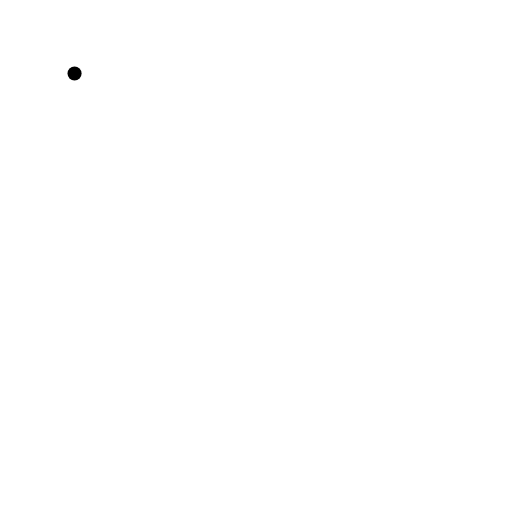
t = 0.00 s
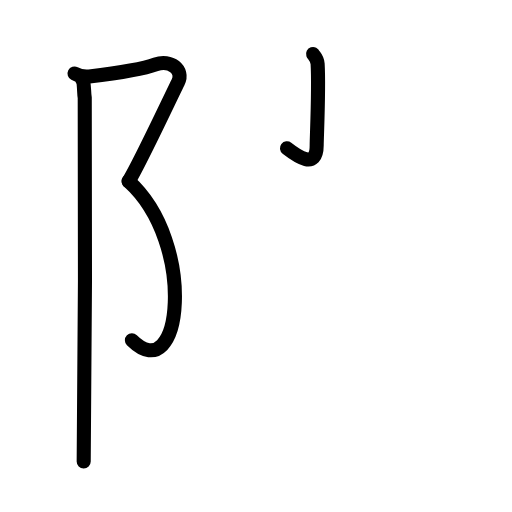
t = 3.42 s
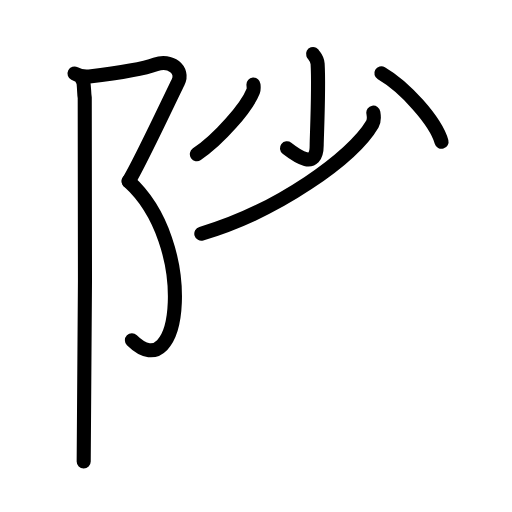
t = 6.88 s
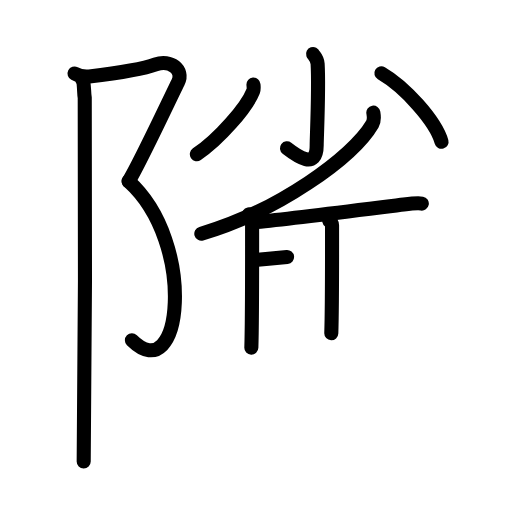
t = 10.13 s
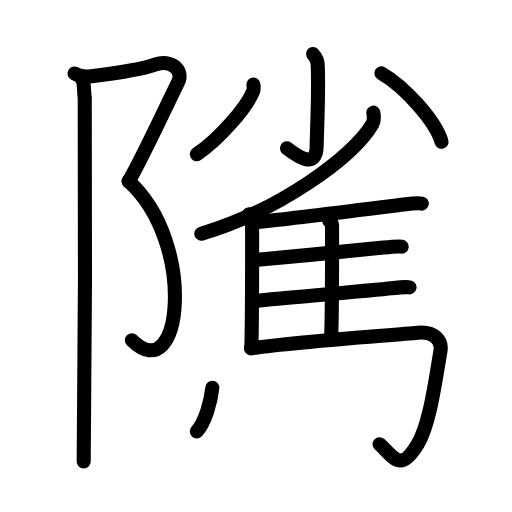
t = 13.75 s
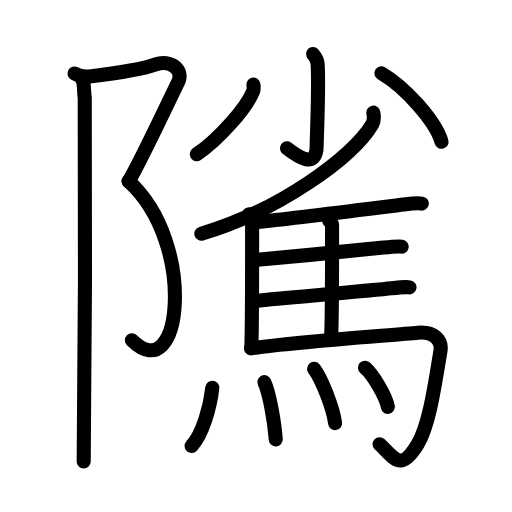
t = 17.00 s

The animated SVG that drew these frames (rendered in a browser with its animation timeline set to each time). Animation: 49 SMIL elements (animate=49); one cycle of 17.00 s.

<?xml version="1.0" encoding="UTF-8"?>
<!--
AniKanjiVG is licensed by CC-BY-SA Paul C. Sommerhoff (https://bitbucket.org/sommerhoff/anikanjivg).
AniKanjiVG uses KanjiVG which is licensed by CC-BY-SA Ulrich Apel (http://kanjivg.tagaini.net).
See also http://creativecommons.org/licenses/by-sa/3.0/
-->
<svg xmlns:kvg='http://kanjivg.tagaini.net' xmlns='http://www.w3.org/2000/svg' width='109' height='109' viewBox='0 0 109 109' style='fill:none;stroke:#000000;stroke-width:3;stroke-linecap:round;stroke-linejoin:round;' id="kvg:kanji_096b2"><g id="kvg:096b2" kvg:element="隲"><g id="kvg:096b2-g1" kvg:element="⻖" kvg:variant="true" kvg:original="阜" kvg:position="left" kvg:radical="nelson"><path id="kvg:096b2-s1" kvg:type="㇇" d="M15.87,15.66c0.86,0.44,1.94,0.75,3.13,0.61c6.51-0.76,11.72-1.65,14.14-2.56c3.06-1.15,6.12,1.15,4.76,3.83c-1.36,2.68-8.13,17.21-10.51,21.05"><animate attributeName="d" begin="0.0s" dur="0.25s" from="M15.87,15.66C15.87,15.66,15.87,15.66,15.87,15.66" to="M15.87,15.66c0.86,0.44,1.94,0.75,3.13,0.61" />
<animate attributeName="d" begin="0.25s" dur="0.25s" from="M15.87,15.66c0.86,0.44,1.94,0.75,3.13,0.61c0,0,0,0,0,0,0" to="M15.87,15.66c0.86,0.44,1.94,0.75,3.13,0.61c6.51-0.76,11.72-1.65,14.14-2.56" />
<animate attributeName="d" begin="0.5s" dur="0.25s" from="M15.87,15.66c0.86,0.44,1.94,0.75,3.13,0.61c6.51-0.76,11.72-1.65,14.14-2.56c0,0,0,0,0,0,0" to="M15.87,15.66c0.86,0.44,1.94,0.75,3.13,0.61c6.51-0.76,11.72-1.65,14.14-2.56c3.06-1.15,6.12,1.15,4.76,3.83" />
<animate attributeName="d" begin="0.75s" dur="0.25s" from="M15.87,15.66c0.86,0.44,1.94,0.75,3.13,0.61c6.51-0.76,11.72-1.65,14.14-2.56c3.06-1.15,6.12,1.15,4.76,3.83c0,0,0,0,0,0,0" to="M15.87,15.66c0.86,0.44,1.94,0.75,3.13,0.61c6.51-0.76,11.72-1.65,14.14-2.56c3.06-1.15,6.12,1.15,4.76,3.83c-1.36,2.68-8.13,17.21-10.51,21.05" />
</path>
<path id="kvg:096b2-s2" kvg:type="㇕va" d="M27.38,38.59C42,51.75,38.75,83,28.08,72.43"><animate attributeName="d" begin="1.0s" dur="1.0s" from="M27.38,38.59C27.38,38.59,27.38,38.59,27.38,38.59" to="M27.38,38.59C42,51.75,38.75,83,28.08,72.43" />
<animate attributeName="d" begin="0s" dur="1.0s" from="M-100,-100" to="M-100,-100" />
</path>
<path id="kvg:096b2-s3" kvg:type="㇑" d="M17.54,17.03c0.46,0.72,0.28,2.59,0.5,3.74c0.22,1.15,0,70.3-0.22,77.49"><animate attributeName="d" begin="2.0s" dur="0.5s" from="M17.54,17.03C17.54,17.03,17.54,17.03,17.54,17.03" to="M17.54,17.03c0.46,0.72,0.28,2.59,0.5,3.74" />
<animate attributeName="d" begin="2.5s" dur="0.5s" from="M17.54,17.03c0.46,0.72,0.28,2.59,0.5,3.74c0,0,0,0,0,0,0" to="M17.54,17.03c0.46,0.72,0.28,2.59,0.5,3.74c0.22,1.15,0,70.3-0.22,77.49" />
<animate attributeName="d" begin="0s" dur="2.0s" from="M-100,-100" to="M-100,-100" />
</path>
</g>
<g id="kvg:096b2-g2" kvg:position="right"><g id="kvg:096b2-g3" kvg:element="少" kvg:position="top"><g id="kvg:096b2-g4" kvg:element="小"><path id="kvg:096b2-s4" kvg:type="㇚" d="M66.65,11.5c0.06,0.18,0.9,0.94,0.97,2.09c0.31,5.52-0.2,15.45-0.2,17.33c0,5.33-4.17,2.32-6.33,0.64"><animate attributeName="d" begin="3.0s" dur="0.3333333333333333s" from="M66.65,11.5C66.65,11.5,66.65,11.5,66.65,11.5" to="M66.65,11.5c0.06,0.18,0.9,0.94,0.97,2.09" />
<animate attributeName="d" begin="3.3333333333333335s" dur="0.3333333333333333s" from="M66.65,11.5c0.06,0.18,0.9,0.94,0.97,2.09c0,0,0,0,0,0,0" to="M66.65,11.5c0.06,0.18,0.9,0.94,0.97,2.09c0.31,5.52-0.2,15.45-0.2,17.33" />
<animate attributeName="d" begin="3.6666666666666665s" dur="0.3333333333333333s" from="M66.65,11.5c0.06,0.18,0.9,0.94,0.97,2.09c0.31,5.52-0.2,15.45-0.2,17.33c0,0,0,0,0,0,0" to="M66.65,11.5c0.06,0.18,0.9,0.94,0.97,2.09c0.31,5.52-0.2,15.45-0.2,17.33c0,5.33-4.17,2.32-6.33,0.64" />
<animate attributeName="d" begin="0s" dur="3.0s" from="M-100,-100" to="M-100,-100" />
</path>
<path id="kvg:096b2-s5" kvg:type="㇒" d="M53.96,18.02c0.03,0.35,0.12,0.92-0.07,1.4c-1.38,3.48-7.23,10.2-11.98,13.41"><animate attributeName="d" begin="4.0s" dur="0.5s" from="M53.96,18.02C53.96,18.02,53.96,18.02,53.96,18.02" to="M53.96,18.02c0.03,0.35,0.12,0.92-0.07,1.4" />
<animate attributeName="d" begin="4.5s" dur="0.5s" from="M53.96,18.02c0.03,0.35,0.12,0.92-0.07,1.4c0,0,0,0,0,0,0" to="M53.96,18.02c0.03,0.35,0.12,0.92-0.07,1.4c-1.38,3.48-7.23,10.2-11.98,13.41" />
<animate attributeName="d" begin="0s" dur="4.0s" from="M-100,-100" to="M-100,-100" />
</path>
<path id="kvg:096b2-s6" kvg:type="㇔" d="M81.19,15.59c4.94,2.85,11.57,10.17,12.81,14.6"><animate attributeName="d" begin="5.0s" dur="1.0s" from="M81.19,15.59C81.19,15.59,81.19,15.59,81.19,15.59" to="M81.19,15.59c4.94,2.85,11.57,10.17,12.81,14.6" />
<animate attributeName="d" begin="0s" dur="5.0s" from="M-100,-100" to="M-100,-100" />
</path>
</g>
<g id="kvg:096b2-g5" kvg:element="丿"><path id="kvg:096b2-s7" kvg:type="㇒" d="M79.48,23.98c0.1,0.61,0.3,1.58-0.21,2.44c-4.16,7.1-20.16,18.56-36.41,23.33"><animate attributeName="d" begin="6.0s" dur="0.5s" from="M79.48,23.98C79.48,23.98,79.48,23.98,79.48,23.98" to="M79.48,23.98c0.1,0.61,0.3,1.58-0.21,2.44" />
<animate attributeName="d" begin="6.5s" dur="0.5s" from="M79.48,23.98c0.1,0.61,0.3,1.58-0.21,2.44c0,0,0,0,0,0,0" to="M79.48,23.98c0.1,0.61,0.3,1.58-0.21,2.44c-4.16,7.1-20.16,18.56-36.41,23.33" />
<animate attributeName="d" begin="0s" dur="6.0s" from="M-100,-100" to="M-100,-100" />
</path>
</g>
</g>
<g id="kvg:096b2-g6" kvg:element="馬" kvg:position="bottom" kvg:radical="tradit"><path id="kvg:096b2-s8" kvg:type="㇑" d="M52.99,45.64c0.33,0.22,0.68,1.44,0.68,1.82c0,3.87,0.04,20.47-0.16,26.55"><animate attributeName="d" begin="7.0s" dur="0.5s" from="M52.99,45.64C52.99,45.64,52.99,45.64,52.99,45.64" to="M52.99,45.64c0.33,0.22,0.68,1.44,0.68,1.82" />
<animate attributeName="d" begin="7.5s" dur="0.5s" from="M52.99,45.64c0.33,0.22,0.68,1.44,0.68,1.82c0,0,0,0,0,0,0" to="M52.99,45.64c0.33,0.22,0.68,1.44,0.68,1.82c0,3.87,0.04,20.47-0.16,26.55" />
<animate attributeName="d" begin="0s" dur="7.0s" from="M-100,-100" to="M-100,-100" />
</path>
<path id="kvg:096b2-s9" kvg:type="㇐b" d="M54.63,47.27c8.05-0.76,27.86-3.32,31.31-3.73c1.21-0.15,3.25-0.31,3.86-0.2"><animate attributeName="d" begin="8.0s" dur="0.5s" from="M54.63,47.27C54.63,47.27,54.63,47.27,54.63,47.27" to="M54.63,47.27c8.05-0.76,27.86-3.32,31.31-3.73" />
<animate attributeName="d" begin="8.5s" dur="0.5s" from="M54.63,47.27c8.05-0.76,27.86-3.32,31.31-3.73c0,0,0,0,0,0,0" to="M54.63,47.27c8.05-0.76,27.86-3.32,31.31-3.73c1.21-0.15,3.25-0.31,3.86-0.2" />
<animate attributeName="d" begin="0s" dur="8.0s" from="M-100,-100" to="M-100,-100" />
</path>
<path id="kvg:096b2-s10" kvg:type="㇑a" d="M70.1,47.04c0.33,0.22,0.59,0.52,0.59,0.9c0,3.87,0.04,16.92-0.16,23.01"><animate attributeName="d" begin="9.0s" dur="0.5s" from="M70.1,47.04C70.1,47.04,70.1,47.04,70.1,47.04" to="M70.1,47.04c0.33,0.22,0.59,0.52,0.59,0.9" />
<animate attributeName="d" begin="9.5s" dur="0.5s" from="M70.1,47.04c0.33,0.22,0.59,0.52,0.59,0.9c0,0,0,0,0,0,0" to="M70.1,47.04c0.33,0.22,0.59,0.52,0.59,0.9c0,3.87,0.04,16.92-0.16,23.01" />
<animate attributeName="d" begin="0s" dur="9.0s" from="M-100,-100" to="M-100,-100" />
</path>
<path id="kvg:096b2-s11" kvg:type="㇐b" d="M54.27,55.36c8.06-0.76,23.92-2.24,27.38-2.65c1.21-0.14,3.25-0.31,3.86-0.2"><animate attributeName="d" begin="10.0s" dur="0.5s" from="M54.27,55.36C54.27,55.36,54.27,55.36,54.27,55.36" to="M54.27,55.36c8.06-0.76,23.92-2.24,27.38-2.65" />
<animate attributeName="d" begin="10.5s" dur="0.5s" from="M54.27,55.36c8.06-0.76,23.92-2.24,27.38-2.65c0,0,0,0,0,0,0" to="M54.27,55.36c8.06-0.76,23.92-2.24,27.38-2.65c1.21-0.14,3.25-0.31,3.86-0.2" />
<animate attributeName="d" begin="0s" dur="10.0s" from="M-100,-100" to="M-100,-100" />
</path>
<path id="kvg:096b2-s12" kvg:type="㇐b" d="M54.45,64.02c8.05-0.76,25.42-2.24,28.87-2.65c1.21-0.14,3.25-0.31,3.86-0.2"><animate attributeName="d" begin="11.0s" dur="0.5s" from="M54.45,64.02C54.45,64.02,54.45,64.02,54.45,64.02" to="M54.45,64.02c8.05-0.76,25.42-2.24,28.87-2.65" />
<animate attributeName="d" begin="11.5s" dur="0.5s" from="M54.45,64.02c8.05-0.76,25.42-2.24,28.87-2.65c0,0,0,0,0,0,0" to="M54.45,64.02c8.05-0.76,25.42-2.24,28.87-2.65c1.21-0.14,3.25-0.31,3.86-0.2" />
<animate attributeName="d" begin="0s" dur="11.0s" from="M-100,-100" to="M-100,-100" />
</path>
<path id="kvg:096b2-s13" kvg:type="㇆a" d="M53.43,74.17c9.23-1.42,30.41-2.83,35.53-3.35c3.33-0.34,5.21,1.56,4.81,3.91c-1.1,6.46-2.3,15.69-4.87,19.87c-3.58,5.83-4.72,3.14-8.1-0.03"><animate attributeName="d" begin="12.0s" dur="0.25s" from="M53.43,74.17C53.43,74.17,53.43,74.17,53.43,74.17" to="M53.43,74.17c9.23-1.42,30.41-2.83,35.53-3.35" />
<animate attributeName="d" begin="12.25s" dur="0.25s" from="M53.43,74.17c9.23-1.42,30.41-2.83,35.53-3.35c0,0,0,0,0,0,0" to="M53.43,74.17c9.23-1.42,30.41-2.83,35.53-3.35c3.33-0.34,5.21,1.56,4.81,3.91" />
<animate attributeName="d" begin="12.5s" dur="0.25s" from="M53.43,74.17c9.23-1.42,30.41-2.83,35.53-3.35c3.33-0.34,5.21,1.56,4.81,3.91c0,0,0,0,0,0,0" to="M53.43,74.17c9.23-1.42,30.41-2.83,35.53-3.35c3.33-0.34,5.21,1.56,4.81,3.91c-1.1,6.46-2.3,15.69-4.87,19.87" />
<animate attributeName="d" begin="12.75s" dur="0.25s" from="M53.43,74.17c9.23-1.42,30.41-2.83,35.53-3.35c3.33-0.34,5.21,1.56,4.81,3.91c-1.1,6.46-2.3,15.69-4.87,19.87c0,0,0,0,0,0,0" to="M53.43,74.17c9.23-1.42,30.41-2.83,35.53-3.35c3.33-0.34,5.21,1.56,4.81,3.91c-1.1,6.46-2.3,15.69-4.87,19.87c-3.58,5.83-4.72,3.14-8.1-0.03" />
<animate attributeName="d" begin="0s" dur="12.0s" from="M-100,-100" to="M-100,-100" />
</path>
<g id="kvg:096b2-g7" kvg:element="灬" kvg:variant="true" kvg:original="火"><path id="kvg:096b2-s14" kvg:type="㇔" d="M45.2,82.54c-0.45,4.21-2.07,9.79-4.41,12.41"><animate attributeName="d" begin="13.0s" dur="1.0s" from="M45.2,82.54C45.2,82.54,45.2,82.54,45.2,82.54" to="M45.2,82.54c-0.45,4.21-2.07,9.79-4.41,12.41" />
<animate attributeName="d" begin="0s" dur="13.0s" from="M-100,-100" to="M-100,-100" />
</path>
<path id="kvg:096b2-s15" kvg:type="㇔" d="M56.28,81.36c1.1,2.3,2.15,8.61,2.43,12.18"><animate attributeName="d" begin="14.0s" dur="1.0s" from="M56.28,81.36C56.28,81.36,56.28,81.36,56.28,81.36" to="M56.28,81.36c1.1,2.3,2.15,8.61,2.43,12.18" />
<animate attributeName="d" begin="0s" dur="14.0s" from="M-100,-100" to="M-100,-100" />
</path>
<path id="kvg:096b2-s16" kvg:type="㇔" d="M66.87,78.52c1.58,2.04,4.07,8.39,4.47,11.56"><animate attributeName="d" begin="15.0s" dur="1.0s" from="M66.87,78.52C66.87,78.52,66.87,78.52,66.87,78.52" to="M66.87,78.52c1.58,2.04,4.07,8.39,4.47,11.56" />
<animate attributeName="d" begin="0s" dur="15.0s" from="M-100,-100" to="M-100,-100" />
</path>
<path id="kvg:096b2-s17" kvg:type="㇔" d="M77.7,78.28c1.72,1.47,4.44,6.05,4.87,8.34"><animate attributeName="d" begin="16.0s" dur="1.0s" from="M77.7,78.28C77.7,78.28,77.7,78.28,77.7,78.28" to="M77.7,78.28c1.72,1.47,4.44,6.05,4.87,8.34" />
<animate attributeName="d" begin="0s" dur="16.0s" from="M-100,-100" to="M-100,-100" />
</path>
</g>
</g>
</g>
</g>
</svg>
